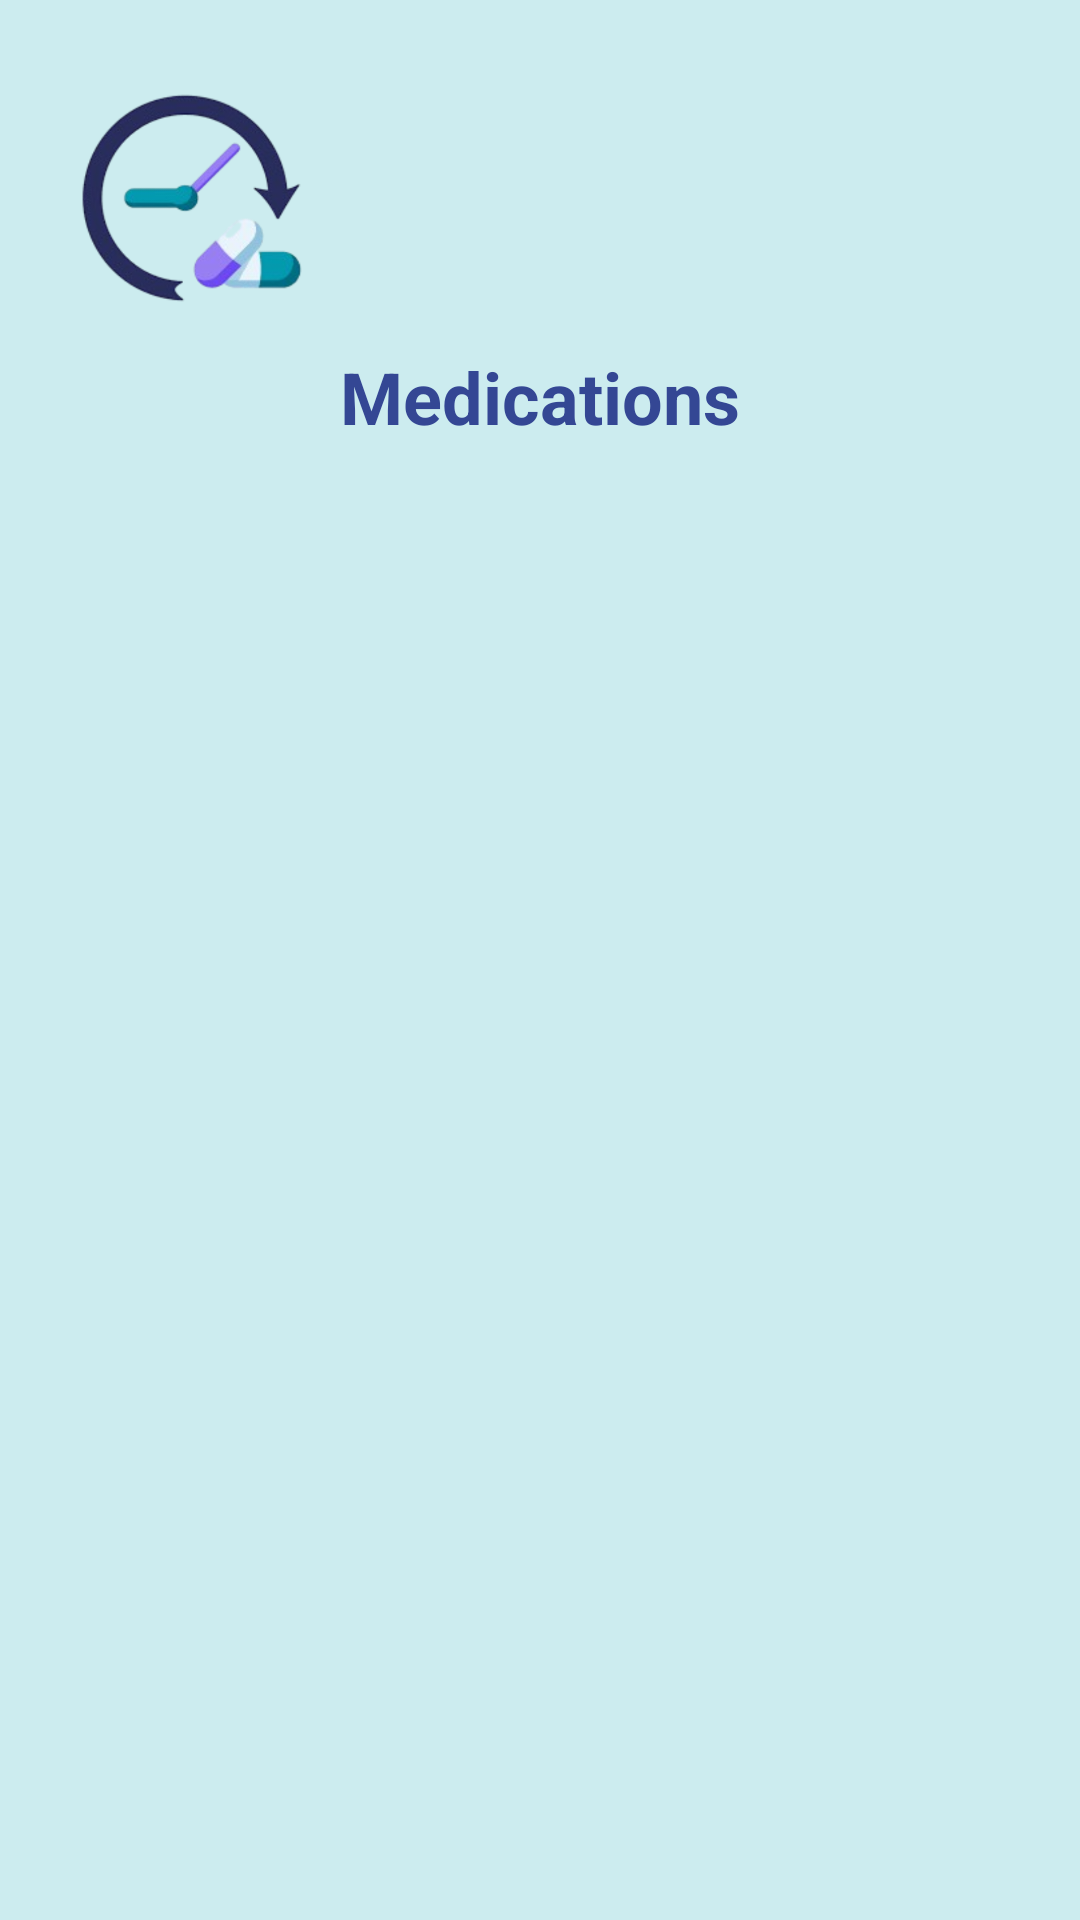

Produce the Android XML layout that renders to this screen, including the resource entries it uses.
<!-- AndroidManifest.xml: application theme Theme.MediMemory -->
<!-- res/layout/activity_home.xml -->
<?xml version="1.0" encoding="utf-8"?>
<LinearLayout xmlns:android="http://schemas.android.com/apk/res/android"
    xmlns:app="http://schemas.android.com/apk/res-auto"
    xmlns:tools="http://schemas.android.com/tools"
    android:id="@+id/main"
    android:layout_width="match_parent"
    android:layout_height="match_parent"
    android:background="#CCECEF"
    android:orientation="vertical"
    tools:context=".HomeActivity"
    android:padding="16dp">

    <ImageView
        android:id="@+id/logoImageView"
        android:layout_width="100dp"
        android:layout_height="100dp"
        android:layout_gravity="start"
        android:src="@drawable/logo" />
    <TextView
        android:layout_width="wrap_content"
        android:layout_height="wrap_content"
        android:textSize="24sp"
        android:textStyle="bold"
        android:layout_gravity="center"
        android:textColor="#344794"
        android:text="Medications"
        android:layout_marginBottom="8dp"/>
    <ListView
        android:id="@+id/listviewm"
        android:layout_width="match_parent"
        android:layout_height="0dp"
        android:layout_weight="1"
        android:layout_marginTop="12dp"
        android:divider="@android:color/darker_gray"
        android:dividerHeight="1dp"
        android:choiceMode="multipleChoice"/>

</LinearLayout>
<!-- resources referenced by this layout -->
<resources>
  <!-- drawable logo: png bitmap (drawable, 92862 bytes) -->
  <style name="Theme.MediMemory" parent="Base.Theme.MediMemory" />
  <style name="Base.Theme.MediMemory" parent="Theme.Material3.DayNight.NoActionBar">
          
          
      </style>
</resources>
